Labelled photos from "split", an image-classification folder in nielsschluesener/rock_paper_scissors. The possible labels are: paper, rock, scissor.

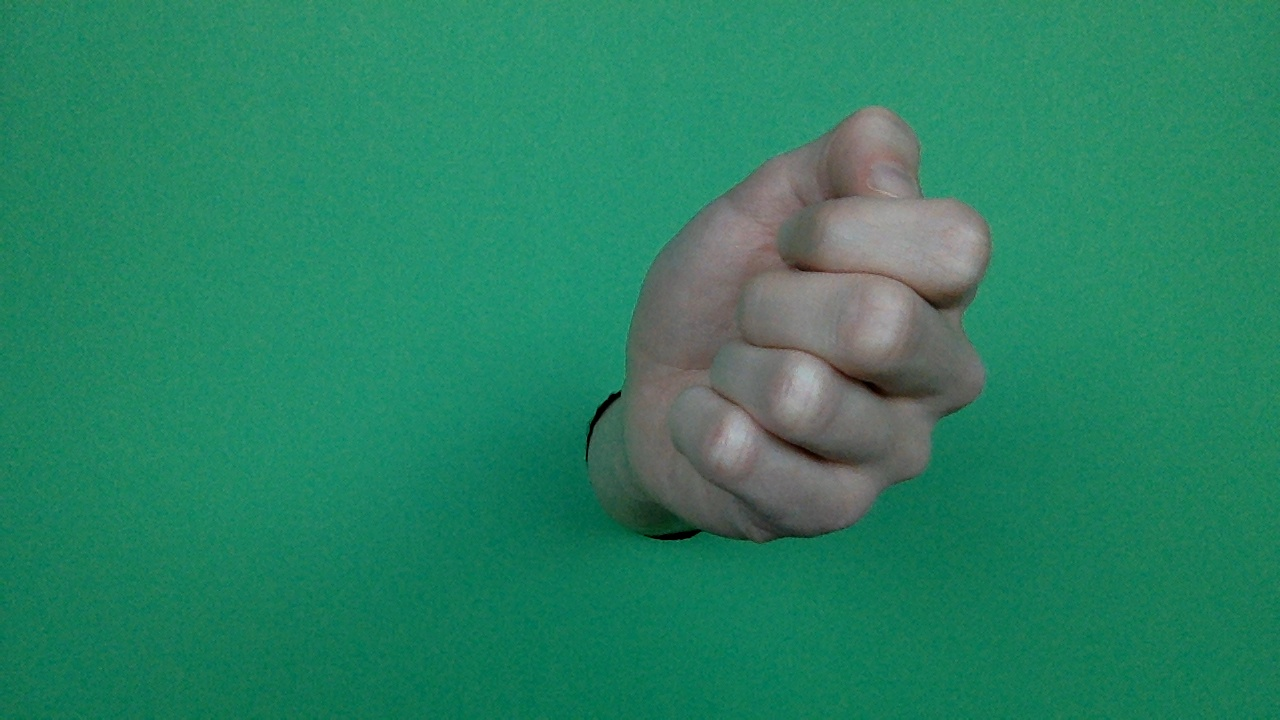
Label: rock

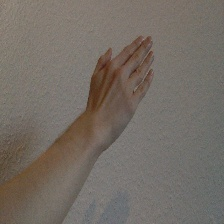
Label: paper

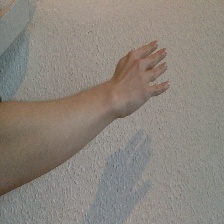
Label: paper

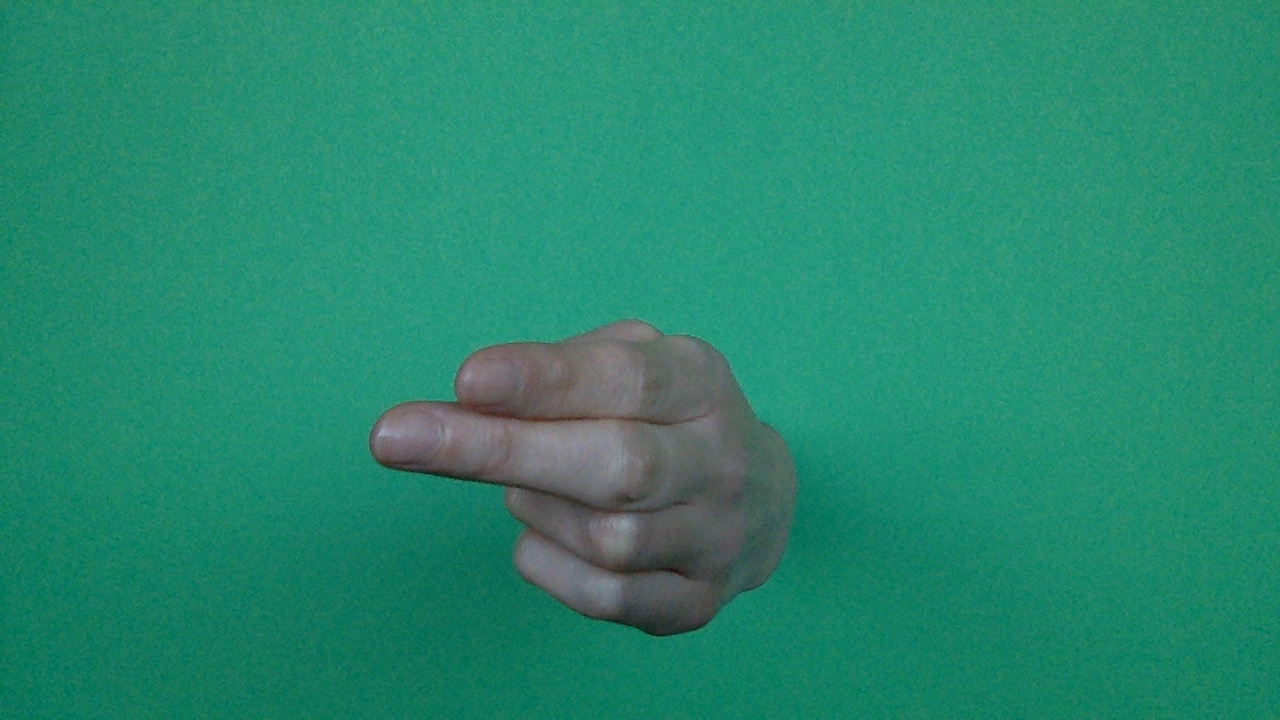
Label: scissor

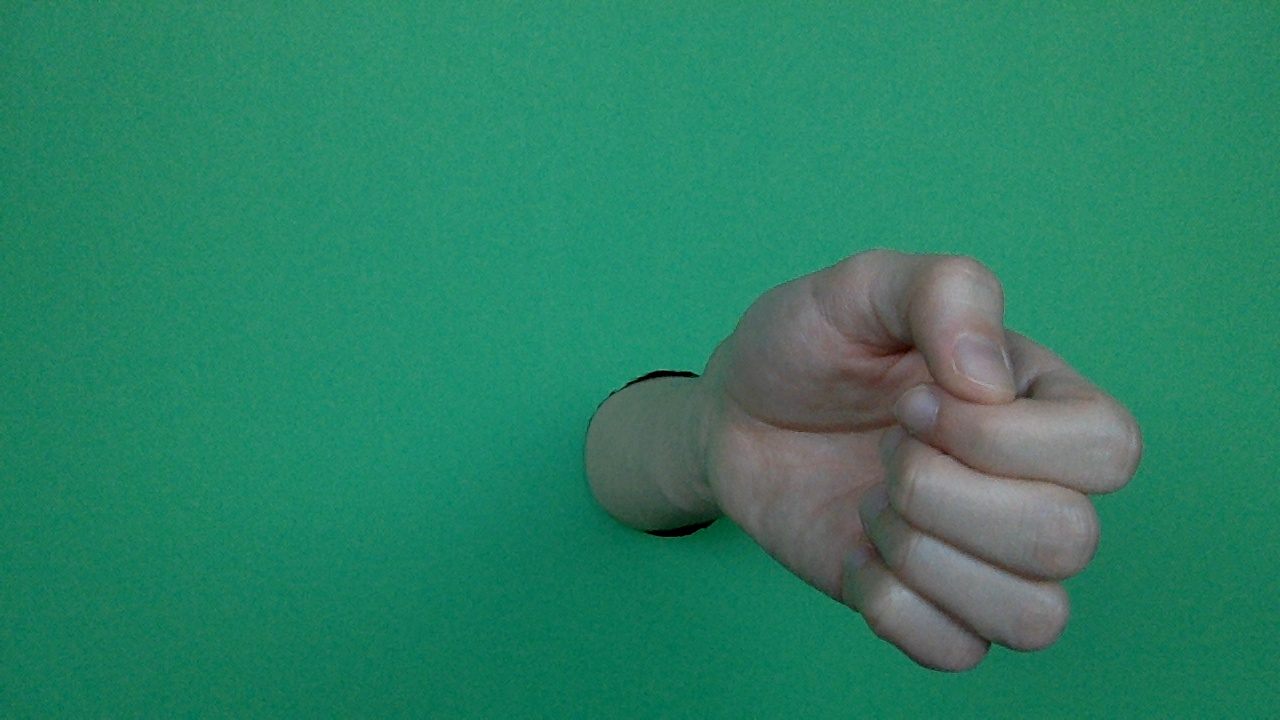
Label: rock

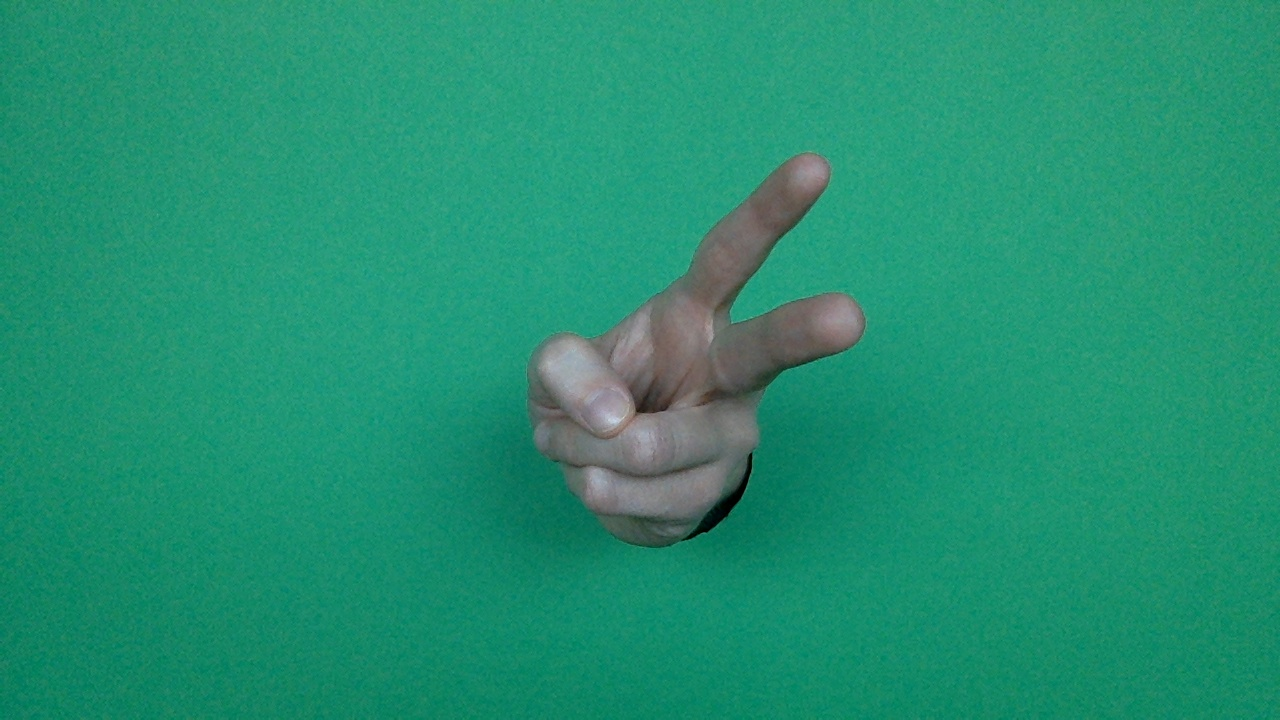
Label: scissor
